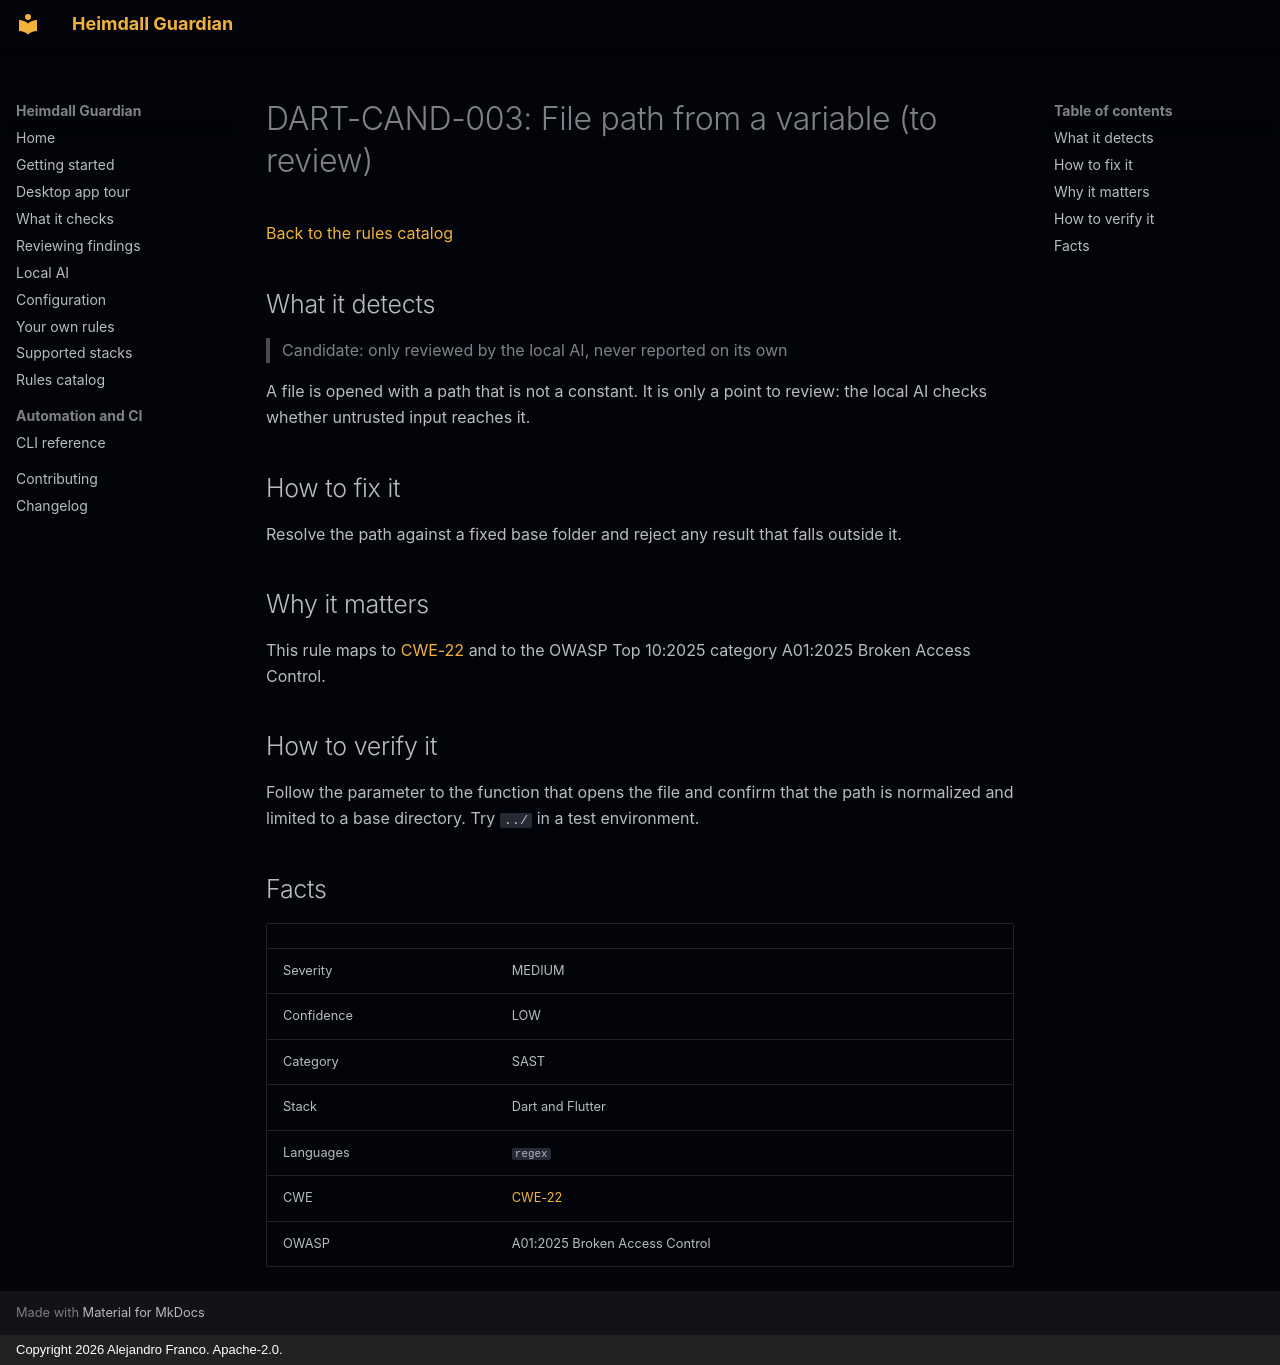

repository: jafrancov/heimdall-guardian · page: rules/DART-CAND-003/index.html · generator: mkdocs · copyright: Copyright 2026 Alejandro Franco. Apache-2.0.

# DART-CAND-003: File path from a variable (to review)

[Back to the rules catalog](index.md)

## What it detects

> Candidate: only reviewed by the local AI, never reported on its own

A file is opened with a path that is not a constant. It is only a point to review: the local AI checks whether untrusted input reaches it.

## How to fix it

Resolve the path against a fixed base folder and reject any result that falls outside it.

## Why it matters

This rule maps to [CWE-22](https://cwe.mitre.org/data/definitions/22.html) and to the OWASP Top 10:2025 category A01:2025 Broken Access Control.

## How to verify it

Follow the parameter to the function that opens the file and confirm that the path is normalized and limited to a base directory. Try `../` in a test environment.

## Facts

| | |
|---|---|
| Severity | MEDIUM |
| Confidence | LOW |
| Category | SAST |
| Stack | Dart and Flutter |
| Languages | `regex` |
| CWE | [CWE-22](https://cwe.mitre.org/data/definitions/22.html) |
| OWASP | A01:2025 Broken Access Control |
